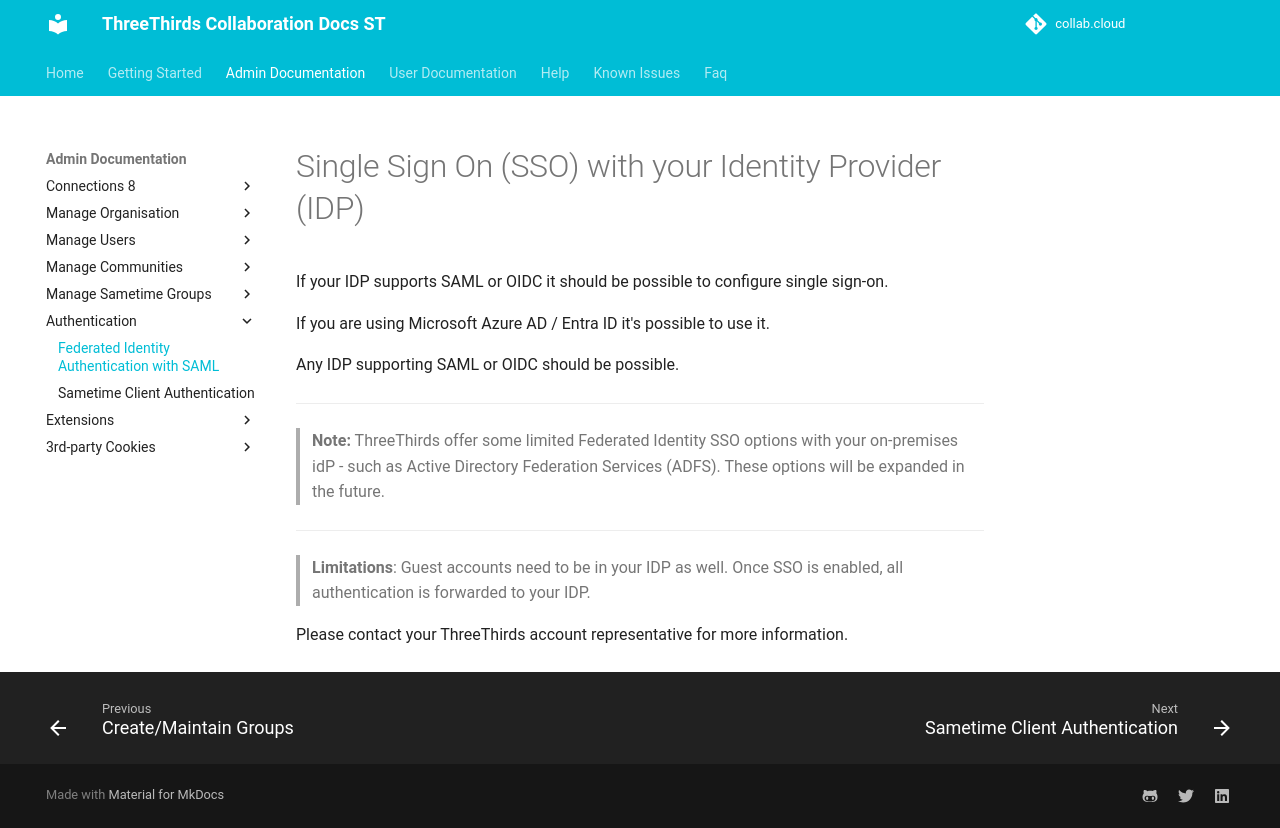

repository: collabdotcloud/docs.st.collab.cloud · page: admin/authentication/auth-saml/index.html · generator: mkdocs

# Single Sign On (SSO) with your Identity Provider (IDP)

If your IDP supports SAML or OIDC it should be possible to configure single sign-on.

If you are using Microsoft Azure AD / Entra ID it's possible to use it.

Any IDP supporting SAML or OIDC should be possible.

---

> **Note:** ThreeThirds offer some limited Federated Identity SSO options with your on-premises idP - such as Active Directory Federation Services (ADFS). These options will be expanded in the future.

---
> **Limitations**: Guest accounts need to be in your IDP as well. Once SSO is enabled, all authentication is forwarded to your IDP.

Please contact your ThreeThirds account representative for more information.
